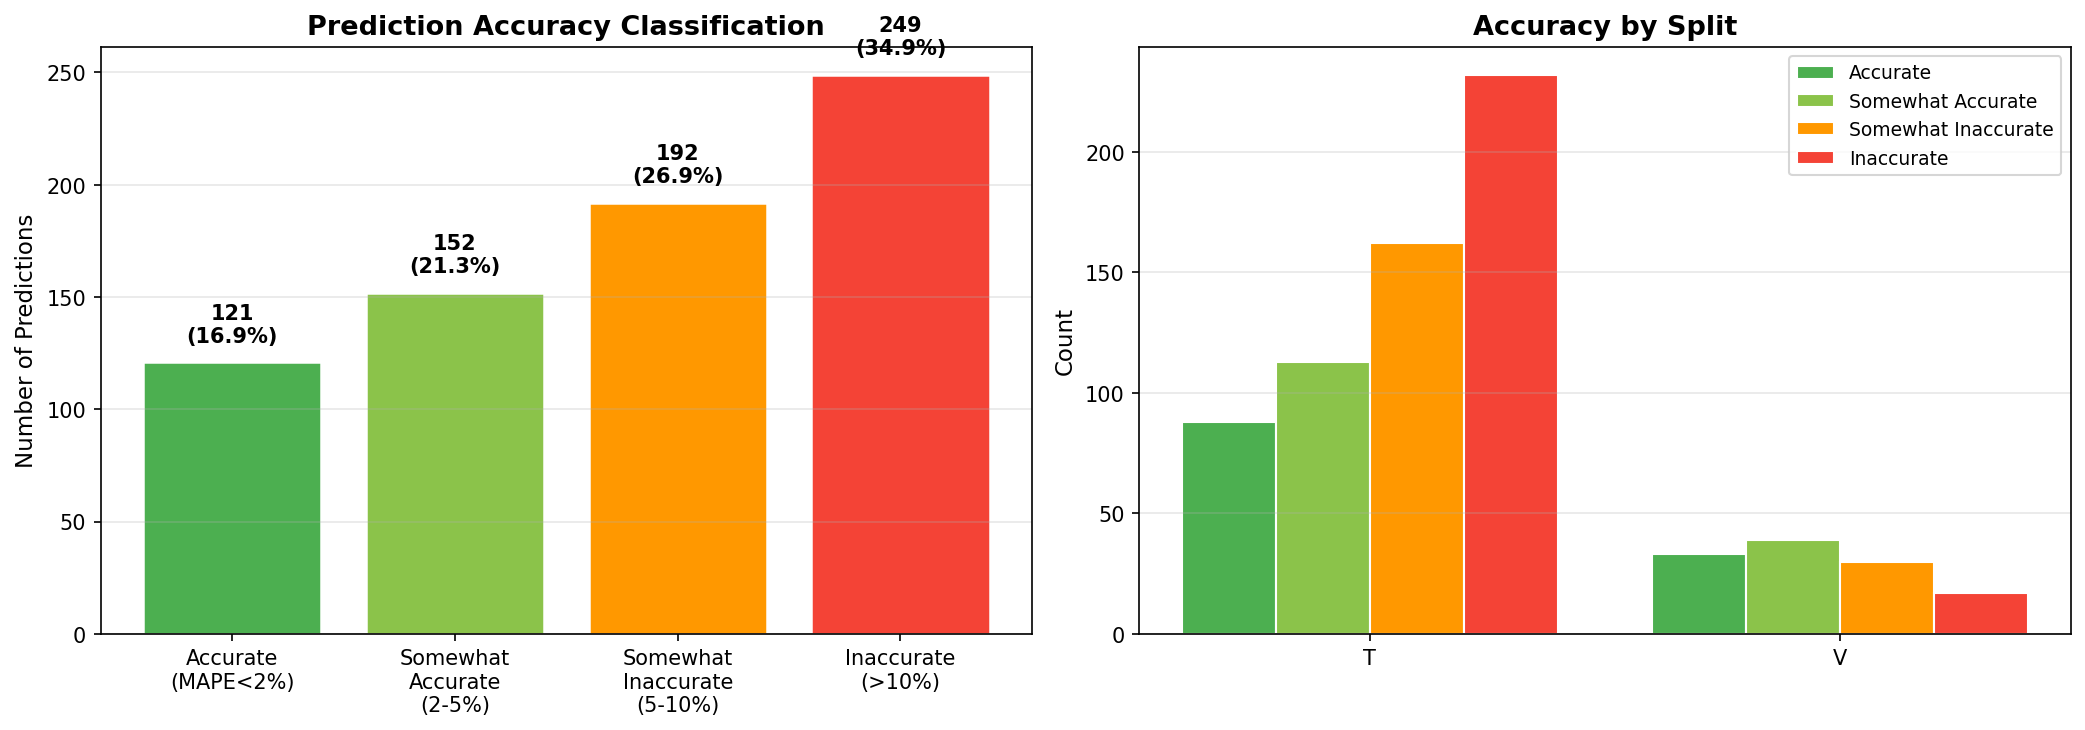

The table this chart was drawn from, first rows:
split, season_year, district_id, district_name, state_name, actual_yield, predicted_yield, mape_percent, accuracy_category
t, 2017, IND034072, Sonbhadra, Uttar Pradesh, 2360, 3176, 34.56, inaccurate
t, 2017, IND034056, Mirzapur, Uttar Pradesh, 2950, 3407, 15.48, inaccurate
t, 2017, IND034020, Chandauli, Uttar Pradesh, 3370, 3654, 8.423, somewhat_inaccurate
t, 2017, IND034003, Allahabad, Uttar Pradesh, 3760, 3678, 2.173, somewhat_accurate
t, 2017, IND034066, Sant Ravi Das Nagar, Uttar Pradesh, 3810, 3857, 1.23, accurate
t, 2017, IND034075, Varanasi, Uttar Pradesh, 3380, 3816, 12.91, inaccurate
t, 2017, IND034045, Kaushambi, Uttar Pradesh, 3170, 3789, 19.54, inaccurate
t, 2017, IND034031, Ghazipur, Uttar Pradesh, 2970, 3944, 32.8, inaccurate
t, 2017, IND034039, Jaunpur, Uttar Pradesh, 3540, 3935, 11.15, inaccurate
t, 2017, IND034012, Ballia, Uttar Pradesh, 3620, 3965, 9.542, somewhat_inaccurate
t, 2017, IND034048, Lalitpur, Uttar Pradesh, 2780, 3344, 20.27, inaccurate
t, 2017, IND034021, Chitrakoot, Uttar Pradesh, 2640, 3466, 31.3, inaccurate
t, 2017, IND034051, Mahoba, Uttar Pradesh, 1790, 2927, 63.51, inaccurate
t, 2017, IND034014, Banda, Uttar Pradesh, 2290, 3356, 46.56, inaccurate
t, 2017, IND034040, Jhansi, Uttar Pradesh, 2630, 3253, 23.69, inaccurate
t, 2017, IND034034, Hamirpur, Uttar Pradesh, 3130, 3737, 19.4, inaccurate
t, 2017, IND034027, Fatehpur, Uttar Pradesh, 3480, 3866, 11.09, inaccurate
t, 2017, IND034038, Jalaun, Uttar Pradesh, 3620, 3963, 9.482, somewhat_inaccurate
t, 2017, IND034061, Rae Bareli, Uttar Pradesh, 3360, 3960, 17.86, inaccurate
t, 2017, IND034042, Kanpur, Uttar Pradesh, 3850, 4105, 6.62, somewhat_inaccurate
t, 2017, IND034060, Pratapgarh, Uttar Pradesh, 3170, 3901, 23.06, inaccurate
t, 2017, IND034008, Azamgarh, Uttar Pradesh, 3440, 4017, 16.78, inaccurate
t, 2017, IND034054, Maunathbhanjan, Uttar Pradesh, 3700, 4053, 9.542, somewhat_inaccurate
t, 2017, IND034073, Sultanpur, Uttar Pradesh, 4030, 4013, 0.4213, accurate
t, 2017, IND034005, Amethi, Uttar Pradesh, 3880, 4043, 4.205, somewhat_accurate
t, 2017, IND034004, Ambedkar Nagar, Uttar Pradesh, 4110, 4024, 2.082, somewhat_accurate
t, 2017, IND034022, Deoria, Uttar Pradesh, 3140, 4000, 27.39, inaccurate
t, 2017, IND034025, Faizabad, Uttar Pradesh, 3780, 3999, 5.793, somewhat_inaccurate
t, 2017, IND034033, Gorakhpur, Uttar Pradesh, 4240, 3998, 5.701, somewhat_inaccurate
t, 2017, IND034065, Sant Kabir Nagar, Uttar Pradesh, 3210, 4003, 24.69, inaccurate
t, 2017, IND034043, Kanpur Dehat, Uttar Pradesh, 4280, 4050, 5.373, somewhat_inaccurate
t, 2017, IND034074, Unnao, Uttar Pradesh, 3270, 4027, 23.14, inaccurate
t, 2017, IND034007, Auraiya, Uttar Pradesh, 3880, 4104, 5.779, somewhat_inaccurate
t, 2017, IND034024, Etawah, Uttar Pradesh, 3750, 4177, 11.38, inaccurate
t, 2017, IND034049, Lucknow, Uttar Pradesh, 3260, 4030, 23.63, inaccurate
t, 2017, IND034041, Kannauj, Uttar Pradesh, 4530, 4177, 7.782, somewhat_inaccurate
t, 2017, IND034052, Mainpuri, Uttar Pradesh, 4420, 4233, 4.241, somewhat_accurate
t, 2017, IND034036, Hardoi, Uttar Pradesh, 3670, 4157, 13.26, inaccurate
t, 2017, IND034026, Farrukhabad, Uttar Pradesh, 4500, 4248, 5.59, somewhat_inaccurate
t, 2017, IND034071, Sitapur, Uttar Pradesh, 3250, 4031, 24.03, inaccurate
t, 2017, IND034017, Basti, Uttar Pradesh, 3940, 3979, 0.9997, accurate
t, 2017, IND034046, Kushinagar, Uttar Pradesh, 3500, 3877, 10.78, inaccurate
t, 2017, IND034015, Barabanki, Uttar Pradesh, 4020, 4073, 1.329, accurate
t, 2017, IND034032, Gonda, Uttar Pradesh, 3000, 3909, 30.31, inaccurate
t, 2017, IND034050, Maharajganj, Uttar Pradesh, 3550, 4027, 13.44, inaccurate
t, 2017, IND034070, Siddharth Nagar, Uttar Pradesh, 3980, 4074, 2.368, somewhat_accurate
t, 2017, IND034013, Balrampur, Uttar Pradesh, 3650, 3891, 6.596, somewhat_inaccurate
t, 2017, IND034069, Shravasti, Uttar Pradesh, 3220, 3983, 23.69, inaccurate
t, 2017, IND034011, Bahraich, Uttar Pradesh, 3750, 3910, 4.279, somewhat_accurate
t, 2017, IND034023, Etah, Uttar Pradesh, 3910, 4263, 9.018, somewhat_inaccurate
t, 2017, IND034044, Kasganj, Uttar Pradesh, 3970, 4331, 9.09, somewhat_inaccurate
t, 2017, IND034067, Shahjahanpur, Uttar Pradesh, 4000, 4262, 6.559, somewhat_inaccurate
t, 2017, IND034009, Badaun, Uttar Pradesh, 3690, 4405, 19.38, inaccurate
t, 2017, IND034047, Lakhimpur Kheri, Uttar Pradesh, 4110, 4104, 0.1424, accurate
t, 2017, IND034064, Sambhal, Uttar Pradesh, 3570, 4255, 19.19, inaccurate
t, 2017, IND034016, Bareilly, Uttar Pradesh, 3670, 4157, 13.28, inaccurate
t, 2017, IND034059, Pilibhit, Uttar Pradesh, 4240, 4266, 0.6107, accurate
t, 2017, IND034062, Rampur, Uttar Pradesh, 4010, 4184, 4.345, somewhat_accurate
t, 2017, IND034057, Moradabad, Uttar Pradesh, 3700, 4174, 12.81, inaccurate
t, 2017, IND034001, Agra, Uttar Pradesh, 4040, 4249, 5.167, somewhat_inaccurate
... 654 more rows
